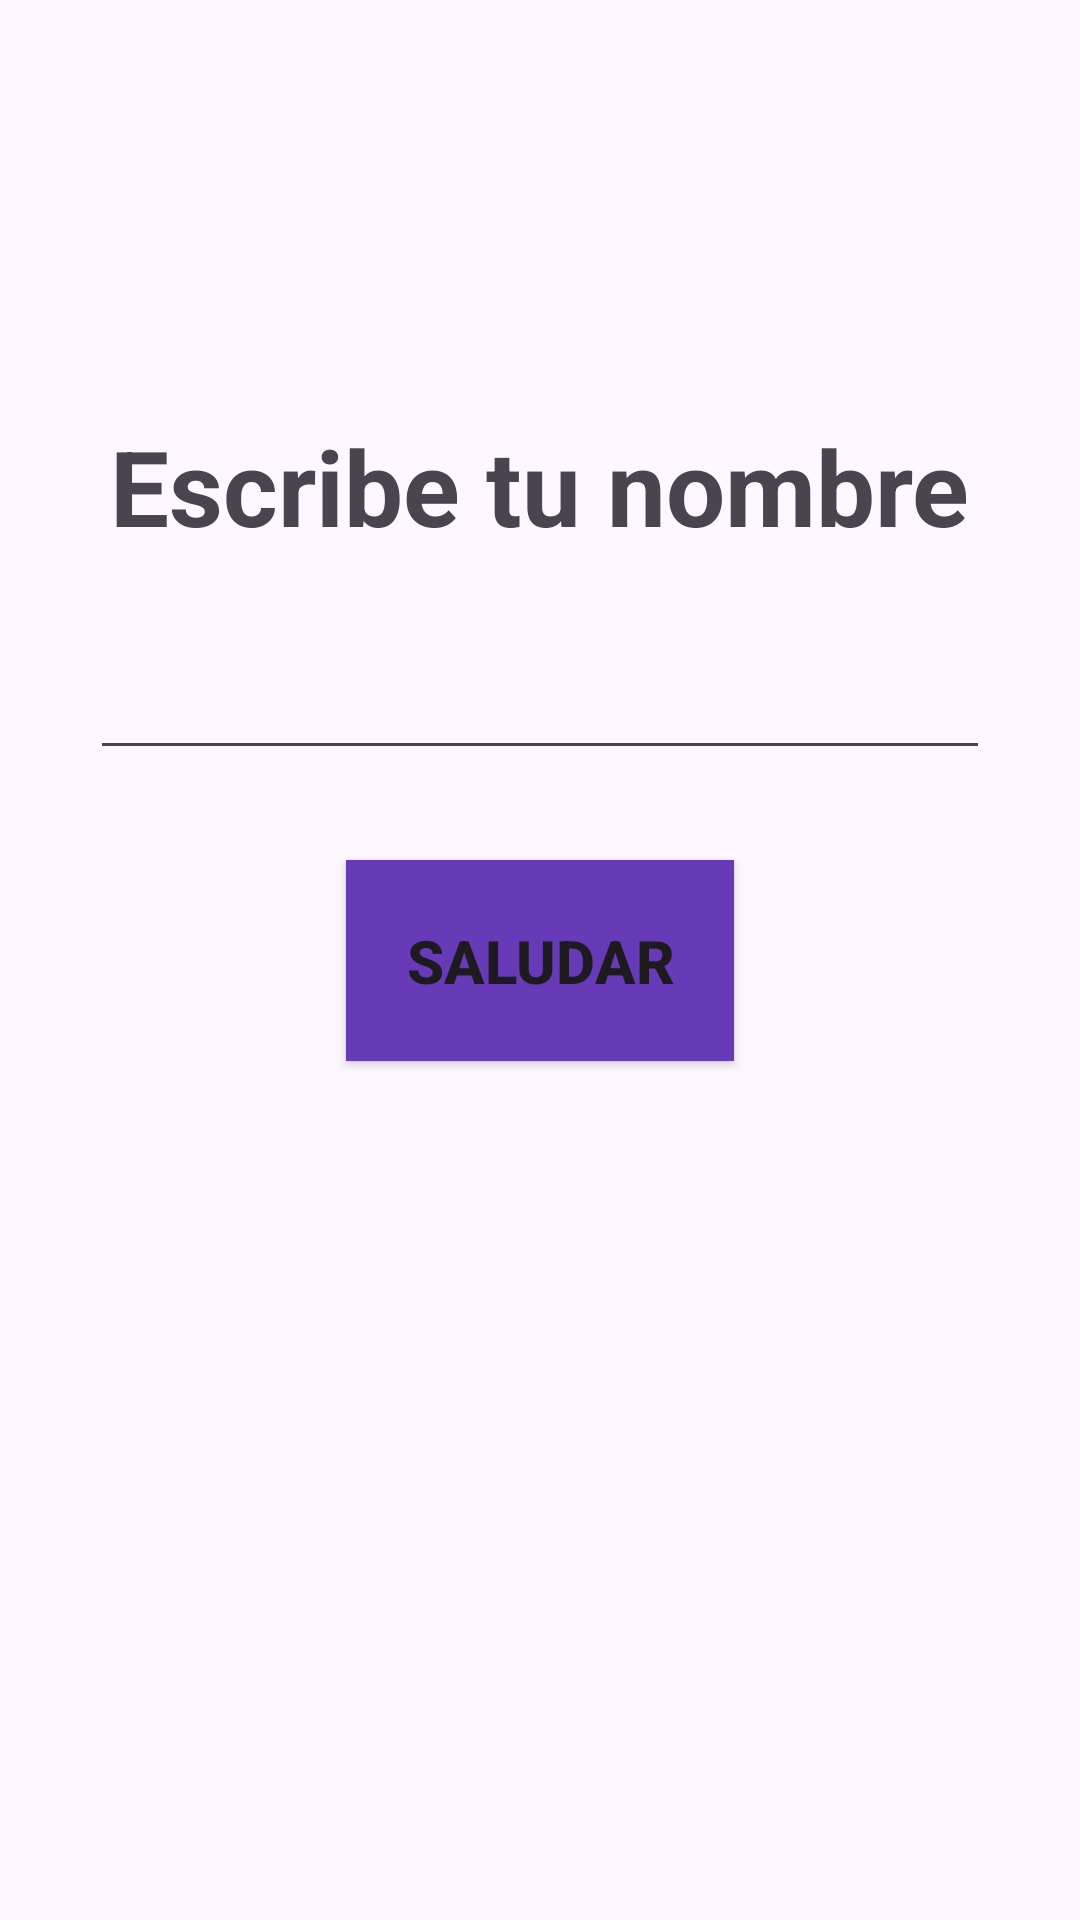

Produce the Android XML layout that renders to this screen, including the resource entries it uses.
<!-- AndroidManifest.xml: application theme Theme.MyFirstName -->
<!-- res/layout/activity_first_app.xml -->
<?xml version="1.0" encoding="utf-8"?>
<androidx.constraintlayout.widget.ConstraintLayout xmlns:android="http://schemas.android.com/apk/res/android"
    xmlns:app="http://schemas.android.com/apk/res-auto"
    xmlns:tools="http://schemas.android.com/tools"
    android:layout_width="match_parent"
    android:layout_height="match_parent"
    tools:context=".firtsapp.FirstAppActivity">
    <TextView
        android:layout_width="wrap_content"
        android:layout_height="wrap_content"
        android:text="Escribe tu nombre"
        android:textSize="35sp"
        android:textStyle="bold"
        app:layout_constraintBottom_toTopOf="@+id/etName"
        app:layout_constraintEnd_toEndOf="parent"
        app:layout_constraintStart_toStartOf="parent"
        android:layout_marginBottom="30dp"
        />
    <androidx.appcompat.widget.AppCompatEditText
        android:layout_width="300dp"
        android:layout_height="wrap_content"
        android:layout_marginBottom="30dp"
        app:layout_constraintBottom_toTopOf="@+id/btnStart"
        app:layout_constraintEnd_toEndOf="parent"
        app:layout_constraintStart_toStartOf="parent"
        android:id="@+id/etName"
        android:singleLine="true"
        android:maxLines="1"/>

    <androidx.appcompat.widget.AppCompatButton
        android:id="@+id/btnStart"
        android:layout_width="wrap_content"
        android:layout_height="wrap_content"
        android:background="@color/purple"
        android:padding="20dp"
        android:text="Saludar"
        android:textSize="20dp"
        android:textStyle="bold"
        app:layout_constraintBottom_toBottomOf="parent"
        app:layout_constraintEnd_toEndOf="parent"
        app:layout_constraintStart_toStartOf="parent"
        app:layout_constraintTop_toTopOf="parent" />

</androidx.constraintlayout.widget.ConstraintLayout>
<!-- resources referenced by this layout -->
<resources>
  <color name="purple">#673AB7</color>
  <style name="Theme.MyFirstName" parent="Base.Theme.MyFirstName">
  
      </style>
  <style name="Base.Theme.MyFirstName" parent="Theme.Material3.DayNight.NoActionBar">
          
      </style>
</resources>
